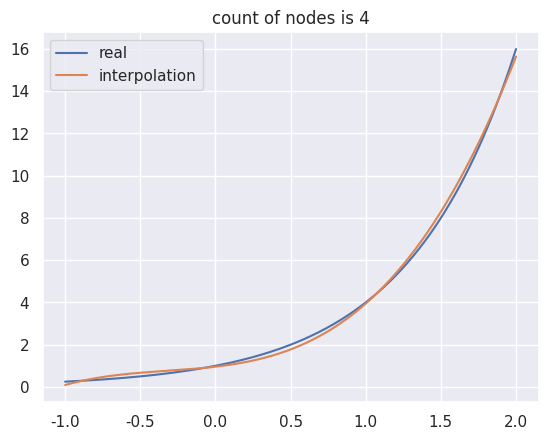

The script that saved this image:
import numpy as np
import pandas as pd
from matplotlib import pyplot as plt
import seaborn as sns
sns.set()


######################
f = lambda x: 4.**x
nodes_cnt = 4
a, b = -1, 2
######################


def chebyshev_roots(n, a, b):
    f = lambda k: (a + b) / 2 + (b - a) / 2 * np.cos((2 * k + 1) / (2 * n) * np.pi)
    return np.fromfunction(f, shape=(n, ))


def rnd(nums):
    return np.round(nums, 3)


def build(real, polynom, a, b):
    xs = np.linspace(a, b, (b - a) * 100)
    ys_r = np.vectorize(real)(xs)
    ys_p = np.polyval(polynom, xs)
    fig, ax = plt.subplots()
    ax.plot(xs, ys_r, label="real")
    ax.plot(xs, ys_p, label="interpolation")
    ax.set_title(f"count of nodes is {nodes_cnt}")
    ax.legend()
    plt.show()


def pretty(polynom):
    return " + ".join(
        map(
            lambda x: f"{rnd(x[1])}x{polynom.size - x[0] - 1}",
            enumerate(polynom[:-1]))
    ) + f" + {rnd(polynom[-1])}"


def derivative(n, func):
    xs = np.linspace(a, b, (b - a) * 10000)
    ys = np.vectorize(func)(xs)
    res = np.diff(ys) / np.diff(xs)
    for k in range(1, n):
        res = np.diff(res) / np.diff(xs)[:-k]
    return res


def error(n, func, a, b):
    return derivative(n, func).max() / np.math.factorial(n) * ((b - a)**n) / (2**(2*n - 1))


nodes = chebyshev_roots(nodes_cnt, a, b)
f_nodes = np.vectorize(f)(nodes)
data = pd.DataFrame(data={'k': np.arange(nodes_cnt),
                          'x': nodes,
                          'f(x)': f_nodes}).set_index('k')

coef = np.zeros(nodes_cnt)
polynoms = np.zeros(nodes_cnt, dtype=object)
for k in range(nodes_cnt):
    coef[k] = data['f(x)'][k] / np.prod([data['x'][k] - data['x'][j] for j in range(nodes_cnt) if j != k])
    for j in range(nodes_cnt):
        if j != k:
            if not np.any(polynoms[k]):
                polynoms[k] = np.array([1, -data['x'][j]])
            else:
                polynoms[k] = np.convolve([1, -data['x'][j]], polynoms[k])
polynoms = np.stack(polynoms, axis=0)

L = np.zeros(nodes_cnt)
for k in range(nodes_cnt):
    L[k] = np.sum(polynoms[:, k] * coef)

print(rnd(data))
print()
print(f"L{nodes_cnt - 1} = {pretty(L)}")
# print()
# print(f"max error is {rnd(error(nodes_cnt, f, a, b))}")

build(f, L, a, b)


